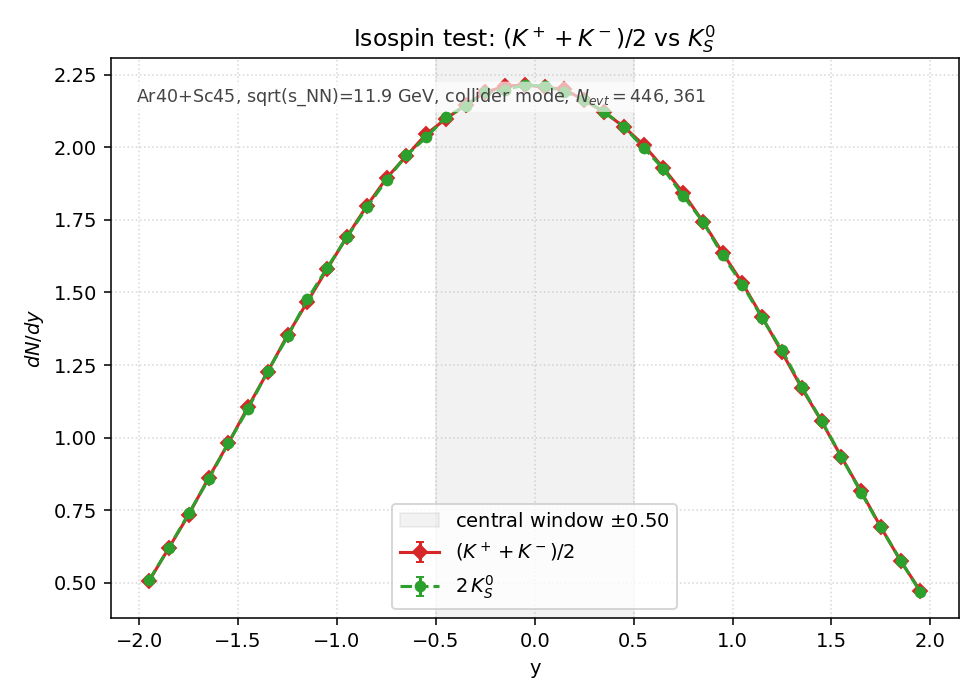

Source data for this figure (header and first rows):
y_lo, y_hi, y_center, KmeanCharged_value, KmeanCharged_err, TwoK0S_value, TwoK0S_err
-2, -1.9, -1.95, 5.073360e-01, 2.383909e-03, 5.098452e-01, 2.389797e-03
-1.9, -1.8, -1.85, 6.211452e-01, 2.637779e-03, 6.206859e-01, 2.636804e-03
-1.8, -1.7, -1.75, 7.349320e-01, 2.869231e-03, 7.388750e-01, 2.876917e-03
-1.7, -1.6, -1.65, 8.611191e-01, 3.105800e-03, 8.567393e-01, 3.097892e-03
-1.6, -1.5, -1.55, 9.805068e-01, 3.314112e-03, 9.804732e-01, 3.314055e-03
-1.5, -1.4, -1.45, 1.106279e+00, 3.520256e-03, 1.100309e+00, 3.510744e-03
-1.4, -1.3, -1.35, 1.227616e+00, 3.708286e-03, 1.229577e+00, 3.711245e-03
-1.3, -1.2, -1.25, 1.353669e+00, 3.894019e-03, 1.348225e+00, 3.886181e-03
-1.2, -1.1, -1.15, 1.467601e+00, 4.054581e-03, 1.476059e+00, 4.066246e-03
-1.1, -1, -1.05, 1.580783e+00, 4.208022e-03, 1.584917e+00, 4.213520e-03
-1, -0.9000, -0.9500, 1.691781e+00, 4.353253e-03, 1.690078e+00, 4.351062e-03
-0.9000, -0.8000, -0.8500, 1.797424e+00, 4.487115e-03, 1.792417e+00, 4.480860e-03
-0.8000, -0.7000, -0.7500, 1.893311e+00, 4.605246e-03, 1.887194e+00, 4.597801e-03
-0.7000, -0.6000, -0.6500, 1.969527e+00, 4.697025e-03, 1.971319e+00, 4.699161e-03
-0.6000, -0.5000, -0.5500, 2.044433e+00, 4.785511e-03, 2.033287e+00, 4.772448e-03
-0.5000, -0.4000, -0.4500, 2.097461e+00, 4.847177e-03, 2.103107e+00, 4.853696e-03
-0.4000, -0.3000, -0.3500, 2.145237e+00, 4.902070e-03, 2.142391e+00, 4.898818e-03
-0.3000, -0.2000, -0.2500, 2.188879e+00, 4.951682e-03, 2.189035e+00, 4.951859e-03
-0.2000, -0.1000, -0.1500, 2.210307e+00, 4.975861e-03, 2.197851e+00, 4.961820e-03
-0.1000, 0.0000, -0.0500, 2.214228e+00, 4.980272e-03, 2.214262e+00, 4.980310e-03
0.0000, 0.1000, 0.0500, 2.206028e+00, 4.971042e-03, 2.210352e+00, 4.975911e-03
0.1000, 0.2000, 0.1500, 2.198826e+00, 4.962920e-03, 2.191455e+00, 4.954595e-03
0.2000, 0.3000, 0.2500, 2.161423e+00, 4.920529e-03, 2.163495e+00, 4.922887e-03
0.3000, 0.4000, 0.3500, 2.120895e+00, 4.874179e-03, 2.122284e+00, 4.875775e-03
0.4000, 0.5000, 0.4500, 2.070309e+00, 4.815700e-03, 2.070622e+00, 4.816065e-03
0.5000, 0.6000, 0.5500, 2.007859e+00, 4.742513e-03, 1.998472e+00, 4.731414e-03
0.6000, 0.7000, 0.6500, 1.928585e+00, 4.647948e-03, 1.925224e+00, 4.643897e-03
0.7000, 0.8000, 0.7500, 1.842511e+00, 4.543044e-03, 1.832743e+00, 4.530985e-03
0.8000, 0.9000, 0.8500, 1.743634e+00, 4.419463e-03, 1.743600e+00, 4.419420e-03
0.9000, 1, 0.9500, 1.635425e+00, 4.280133e-03, 1.627562e+00, 4.269830e-03
1, 1.1, 1.05, 1.531283e+00, 4.141614e-03, 1.526444e+00, 4.135065e-03
1.1, 1.2, 1.15, 1.414573e+00, 3.980655e-03, 1.411470e+00, 3.976286e-03
1.2, 1.3, 1.25, 1.293605e+00, 3.806649e-03, 1.300438e+00, 3.816689e-03
1.3, 1.4, 1.35, 1.170499e+00, 3.620990e-03, 1.173971e+00, 3.626358e-03
1.4, 1.5, 1.45, 1.056241e+00, 3.439723e-03, 1.058056e+00, 3.442677e-03
1.5, 1.6, 1.55, 9.337509e-01, 3.234129e-03, 9.343222e-01, 3.235119e-03
1.6, 1.7, 1.65, 8.147441e-01, 3.021012e-03, 8.110364e-01, 3.014130e-03
1.7, 1.8, 1.75, 6.915367e-01, 2.783233e-03, 6.907862e-01, 2.781722e-03
1.8, 1.9, 1.85, 5.752743e-01, 2.538513e-03, 5.770441e-01, 2.542415e-03
1.9, 2, 1.95, 4.721515e-01, 2.299760e-03, 4.676820e-01, 2.288849e-03
